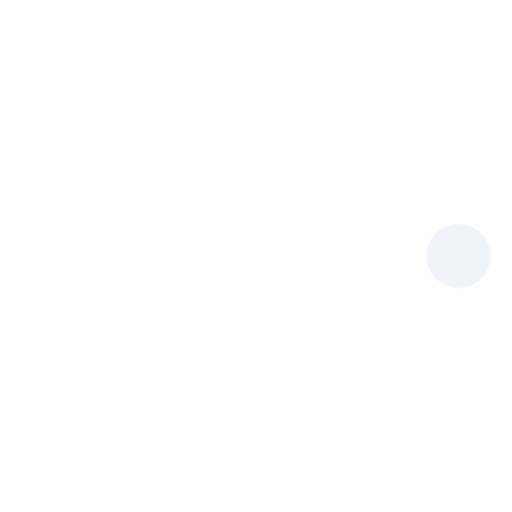
t = 0.00 s
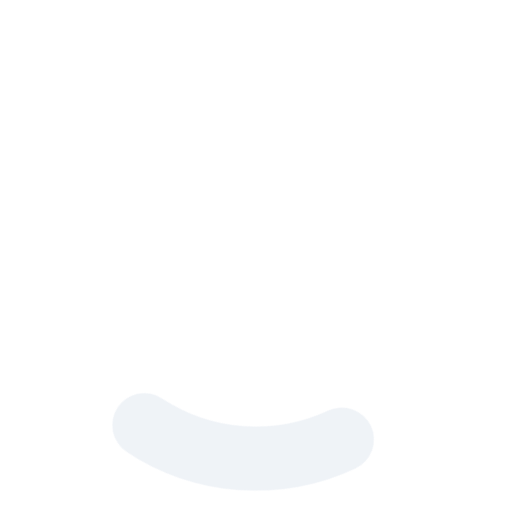
t = 0.24 s
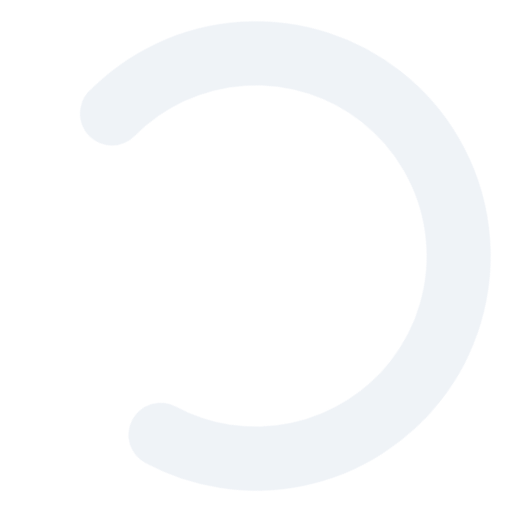
t = 0.71 s
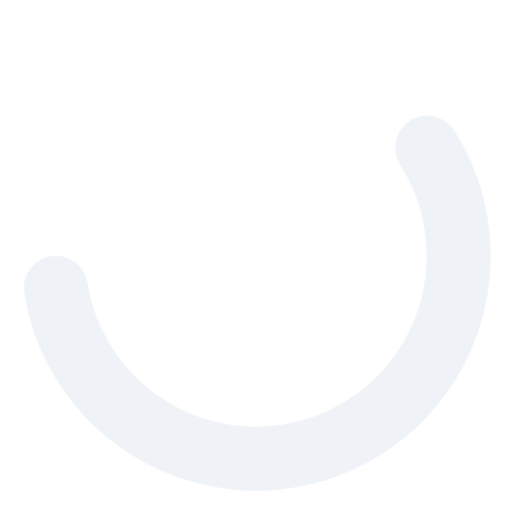
t = 0.95 s
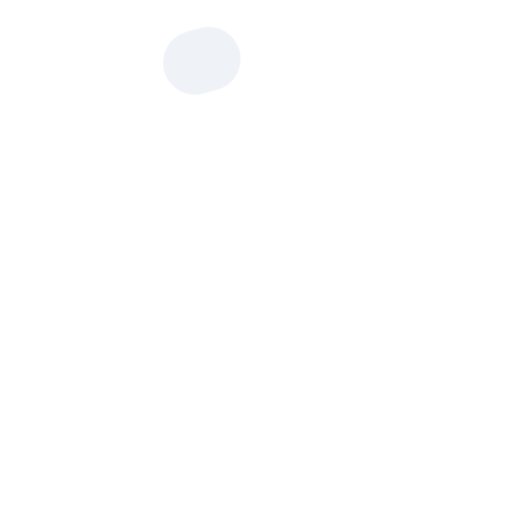
t = 1.43 s
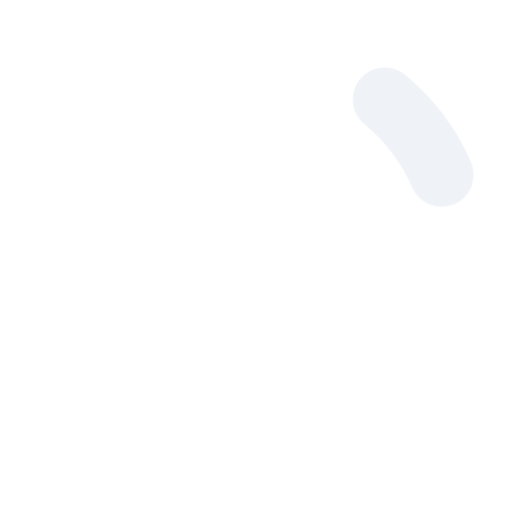
t = 1.66 s

The animated SVG that drew these frames (rendered in a browser with its animation timeline set to each time). Animation: 2 CSS @keyframes rules; one cycle of 2.00 s, repeats indefinitely.

<svg stroke="#597fae" opacity=".1" viewBox="0 0 24 24" xmlns="http://www.w3.org/2000/svg"><style>.s{transform-origin:center;animation:b 2s linear infinite}.s circle{stroke-linecap:round;animation:a 1.5s ease-in-out infinite}@keyframes b{100%{transform:rotate(360deg)}}@keyframes a{0%{stroke-dasharray:0 150;stroke-dashoffset:0}47.5%{stroke-dasharray:42 150;stroke-dashoffset:-16}95%,100%{stroke-dasharray:42 150;stroke-dashoffset:-59}}</style><g class="s"><circle cx="12" cy="12" r="9.5" fill="none" stroke-width="3"></circle></g></svg>
